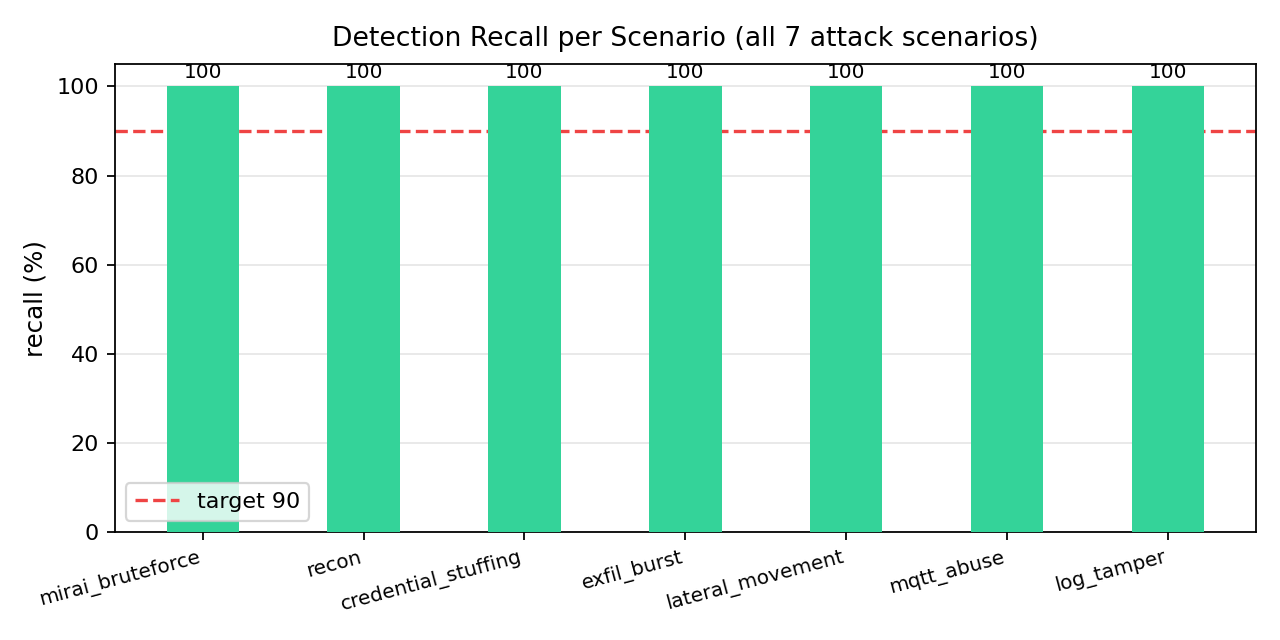

The table this chart was drawn from, first rows:
scenario, labels, true_positive_alerts, false_positive_alerts, missed_labels, precision, recall, note
mirai_bruteforce, 1, 1, 0, 0, 1.0, 1.0, isolated benchmark run; seeded data
recon, 1, 1, 0, 0, 1.0, 1.0, isolated benchmark run; seeded data
credential_stuffing, 1, 1, 0, 0, 1.0, 1.0, isolated benchmark run; seeded data
exfil_burst, 1, 1, 0, 0, 1.0, 1.0, isolated benchmark run; seeded data
lateral_movement, 1, 1, 0, 0, 1.0, 1.0, isolated benchmark run; seeded data
mqtt_abuse, 1, 1, 0, 0, 1.0, 1.0, isolated benchmark run; seeded data
log_tamper, 1, 1, 0, 0, 1.0, 1.0, isolated benchmark run; seeded data
overall, 7, 7, 0, 0, 1.0, 1.0, fresh isolated run covering all 7 scenar…
